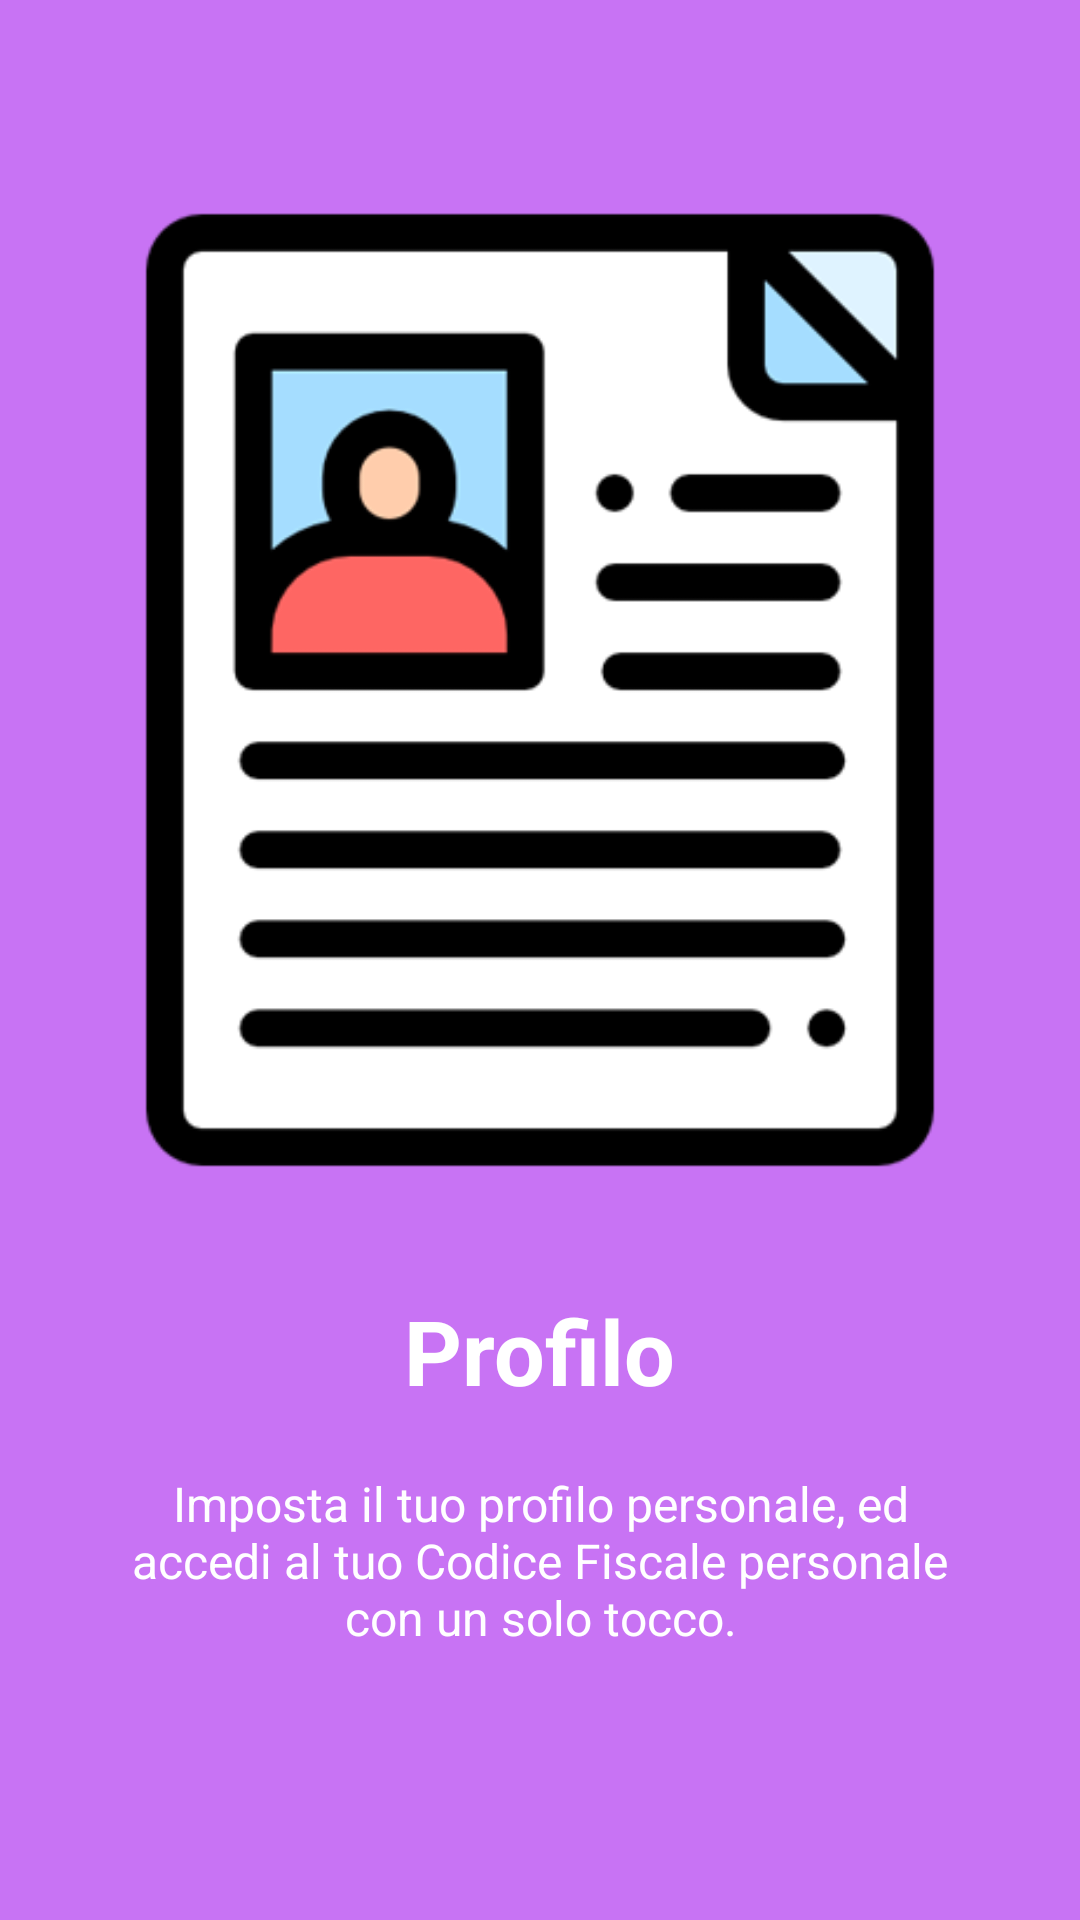

Produce the Android XML layout that renders to this screen, including the resource entries it uses.
<!-- AndroidManifest.xml: application theme LightTheme -->
<!-- res/layout/welcome_slide4.xml -->
<?xml version="1.0" encoding="utf-8"?>
<androidx.constraintlayout.widget.ConstraintLayout xmlns:android="http://schemas.android.com/apk/res/android"
    xmlns:app="http://schemas.android.com/apk/res-auto"
    android:layout_width="match_parent"
    android:layout_height="match_parent"
    android:background="@color/bg_screen4">

    <LinearLayout
        android:layout_width="wrap_content"
        android:layout_height="wrap_content"
        android:layout_centerInParent="true"
        android:layout_marginTop="30dp"
        android:gravity="center_horizontal"
        android:orientation="vertical"
        app:layout_constraintEnd_toEndOf="parent"
        app:layout_constraintStart_toStartOf="parent"
        app:layout_constraintTop_toTopOf="parent">

        <ImageView
            android:layout_width="400dp"
            android:layout_height="400dp"
            android:src="@drawable/intro_img_4" />

        <TextView
            android:layout_width="wrap_content"
            android:layout_height="wrap_content"
            android:text="@string/slide_4_title"
            android:textColor="@android:color/white"
            android:textSize="@dimen/slide_title"
            android:textStyle="bold" />

        <TextView
            android:layout_width="wrap_content"
            android:layout_height="wrap_content"
            android:layout_marginTop="20dp"
            android:paddingLeft="@dimen/desc_padding"
            android:paddingRight="@dimen/desc_padding"
            android:text="@string/slide_4_desc"
            android:textAlignment="center"
            android:textColor="@android:color/white"
            android:textSize="@dimen/slide_desc" />

    </LinearLayout>

</androidx.constraintlayout.widget.ConstraintLayout>
<!-- resources referenced by this layout -->
<resources>
  <color name="bg_screen4">#c873f4</color>
  <dimen name="desc_padding">40dp</dimen>
  <dimen name="slide_desc">16sp</dimen>
  <dimen name="slide_title">30sp</dimen>
  <!-- drawable intro_img_4: png bitmap (drawable-v24, 14598 bytes) -->
  <string name="slide_4_desc">Imposta il tuo profilo personale, ed accedi al tuo Codice Fiscale personale con un solo tocco.</string>
  <string name="slide_4_title">Profilo</string>
  <style name="LightTheme" parent="Theme.AppCompat.Light.NoActionBar">
          <item name="colorPrimary">@color/colorActionBarLight</item>
          <item name="colorPrimaryDark">@color/colorStatusBarLight</item>
          <item name="activityBackgroundColor">@color/colorBackgroundLight</item>
          <item name="colorButtonNormal">@color/colorAccentLight</item>
          <item name="colorAccent">@color/colorAccentLight</item>
          <item name="outlineButtonColor">@color/colorAccentLight</item>
          <item name="filledButtonColor">@color/colorFilledLight</item>
          <item name="cardViewColor">@color/colorCardLight</item>
          <item name="cardViewTextColor">@color/colorCvTextLight</item>
          <item name="cardViewButtonPressed">@color/colorCodePressedLight</item>
          <item name="textColorNormal">@color/colorTextNormalLight</item>
          <item name="calendarIcon">@drawable/calendar_light</item>
          <item name="settingsThemeIcon">@drawable/theme_light</item>
          <item name="settingsProfileIcon">@drawable/profile_light</item>
          <item name="settingsDeleteIcon">@drawable/delete_light</item>
          <item name="settingsIntroIcon">@drawable/intro_light</item>
          <item name="iconCityAutoComplete">@drawable/city_light</item>
      </style>
  <color name="colorActionBarLight">#0d47a1</color>
  <color name="colorStatusBarLight">#0d47a1</color>
  <color name="colorBackgroundLight">#FFFFFF</color>
  <color name="colorAccentLight">#ec407a</color>
  <color name="colorFilledLight">#F5F5F5</color>
  <color name="colorCardLight">#B5D2FF</color>
  <color name="colorCvTextLight">#002171</color>
  <color name="colorCodePressedLight">#193E97</color>
  <color name="colorTextNormalLight">#3C3C3C</color>
  <!-- drawable calendar_light: png bitmap (drawable-v24, 419 bytes) -->
  <!-- drawable theme_light: png bitmap (drawable-v24, 1613 bytes) -->
  <!-- drawable profile_light: png bitmap (drawable-v24, 1096 bytes) -->
  <!-- drawable delete_light: png bitmap (drawable-v24, 611 bytes) -->
  <!-- drawable intro_light: png bitmap (drawable-v24, 801 bytes) -->
  <!-- drawable city_light: png bitmap (drawable-v24, 5261 bytes) -->
</resources>
